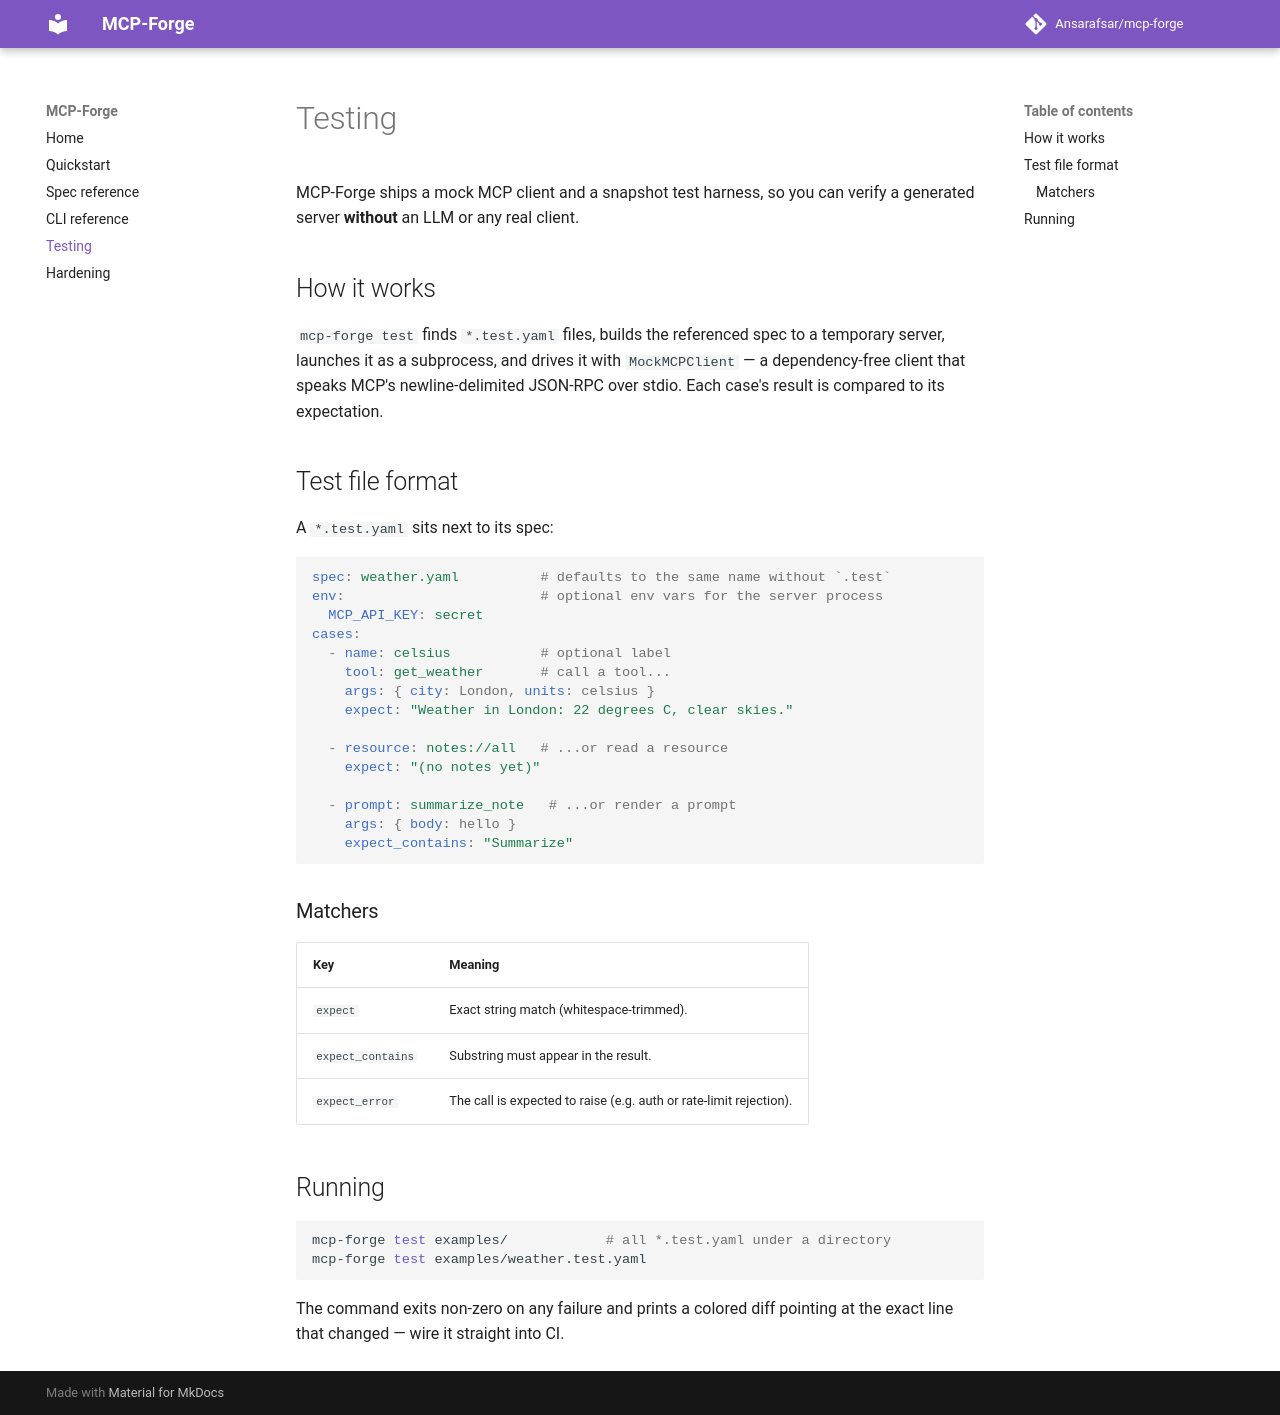

repository: Ansarafsar/mcp-forge · page: testing/index.html · generator: mkdocs

# Testing

MCP-Forge ships a mock MCP client and a snapshot test harness, so you can verify a
generated server **without** an LLM or any real client.

## How it works

`mcp-forge test` finds `*.test.yaml` files, builds the referenced spec to a
temporary server, launches it as a subprocess, and drives it with
`MockMCPClient` — a dependency-free client that speaks MCP's newline-delimited
JSON-RPC over stdio. Each case's result is compared to its expectation.

## Test file format

A `*.test.yaml` sits next to its spec:

```yaml
spec: weather.yaml          # defaults to the same name without `.test`
env:                        # optional env vars for the server process
  MCP_API_KEY: secret
cases:
  - name: celsius           # optional label
    tool: get_weather       # call a tool...
    args: { city: London, units: celsius }
    expect: "Weather in London: 22 degrees C, clear skies."

  - resource: notes://all   # ...or read a resource
    expect: "(no notes yet)"

  - prompt: summarize_note   # ...or render a prompt
    args: { body: hello }
    expect_contains: "Summarize"
```

### Matchers

| Key | Meaning |
|---|---|
| `expect` | Exact string match (whitespace-trimmed). |
| `expect_contains` | Substring must appear in the result. |
| `expect_error` | The call is expected to raise (e.g. auth or rate-limit rejection). |

## Running

```bash
mcp-forge test examples/            # all *.test.yaml under a directory
mcp-forge test examples/weather.test.yaml
```

The command exits non-zero on any failure and prints a colored diff pointing at
the exact line that changed — wire it straight into CI.
